The GitHub repository zach-merritt/weedeater contains a labelled image folder "data_for_modeling" with 5 categories: dirt, marigold, morning glory, pea, radish. Examples follow, each with its label.

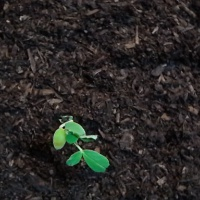
Label: pea

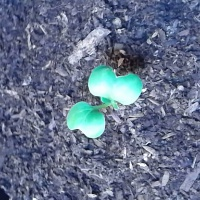
Label: radish

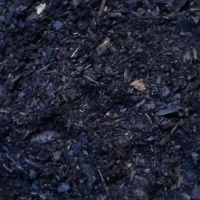
Label: dirt

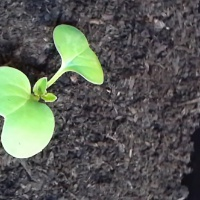
Label: radish

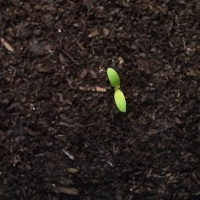
Label: marigold

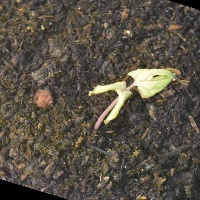
Label: morning glory
